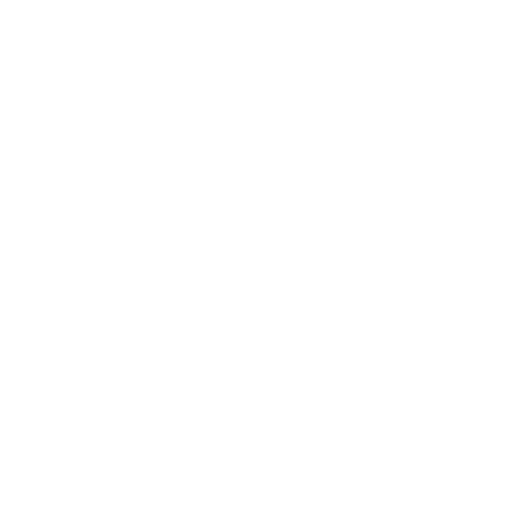
t = 0.00 s
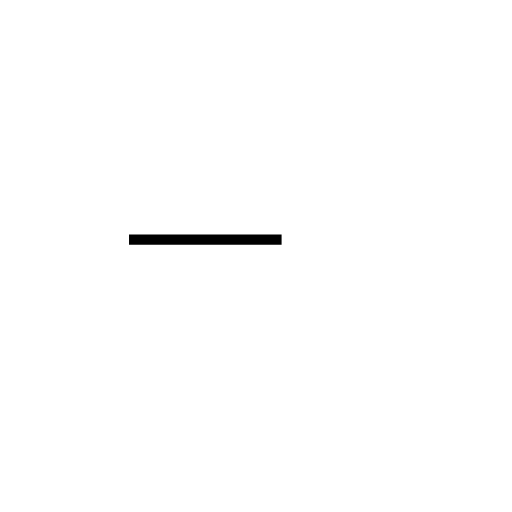
t = 0.45 s
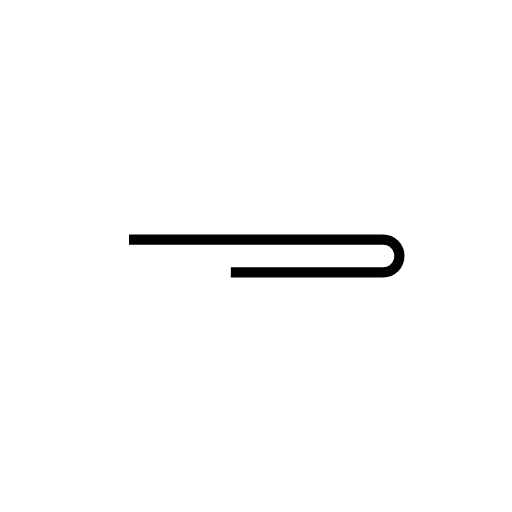
t = 1.34 s
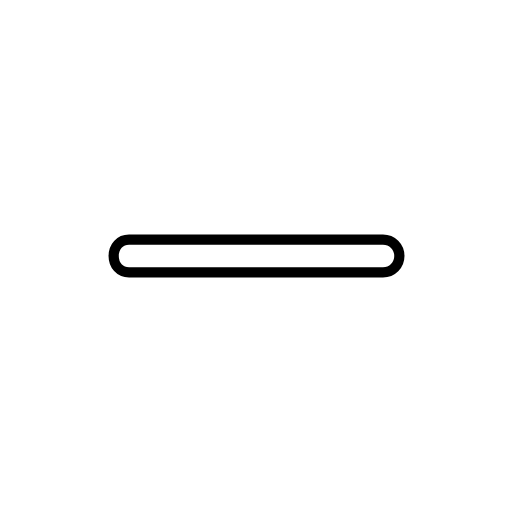
t = 1.79 s
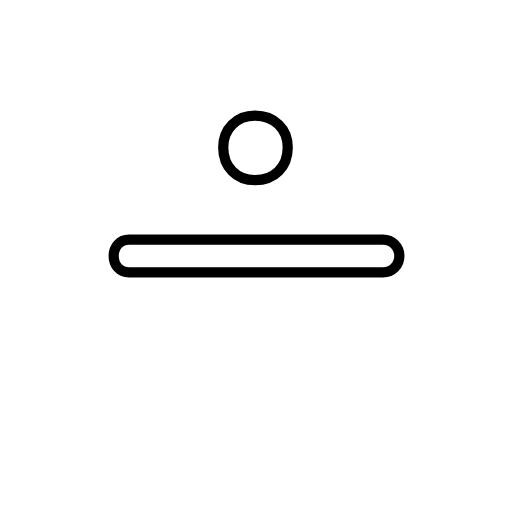
t = 2.39 s
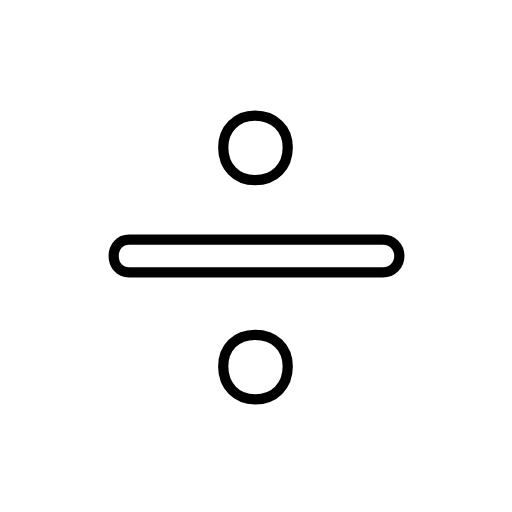
t = 2.99 s

The animated SVG that drew these frames (rendered in a browser with its animation timeline set to each time). Animation: 3 SMIL elements (animate=3); one cycle of 2.99 s.

<?xml version='1.0' encoding='utf-8'?>
<svg viewBox="0.0 -6.0 50.0 50.0" version="1.1" xmlns="http://www.w3.org/2000/svg"><rect x="-1000" y="-1000" width="2000" height="2000" stroke="white" fill="white" /><g style="fill:none;stroke:#000000;stroke-width:1"><path d="M 12.6 -20.6 L 37.4 -20.6 C 38.3 -20.6 39.0 -19.9 39.0 -19.0 C 39.0 -18.1 38.3 -17.4 37.4 -17.4 L 12.6 -17.4 C 11.7 -17.4 11.1 -18.1 11.1 -19.0 C 11.1 -19.9 11.7 -20.6 12.6 -20.6 Z " transform="translate(0.0 38.0)" stroke-dasharray="59.5526411229809" stroke-dashoffset="59.5526411229809"><animate attributeName="stroke-dashoffset" from="59.5526411229809" to="0" dur="1.786579233689427s" begin="0s" fill="freeze" /></path><path d="M 28.1 -29.6 C 28.1 -27.7 26.8 -26.4 24.9 -26.4 C 23.1 -26.4 21.8 -27.7 21.8 -29.6 C 21.8 -31.4 23.1 -32.7 24.9 -32.7 C 26.8 -32.7 28.1 -31.4 28.1 -29.6 Z " transform="translate(0.0 38.0)" stroke-dasharray="19.98981900373117" stroke-dashoffset="19.98981900373117"><animate attributeName="stroke-dashoffset" from="19.98981900373117" to="0" dur="0.599694570111935s" begin="1.786579233689427s" fill="freeze" /></path><path d="M 28.1 -8.2 C 28.1 -6.3 26.8 -5.0 24.9 -5.0 C 23.1 -5.0 21.8 -6.3 21.8 -8.2 C 21.8 -10.1 23.1 -11.3 24.9 -11.3 C 26.8 -11.3 28.1 -10.1 28.1 -8.2 Z" transform="translate(0.0 38.0)" stroke-dasharray="20.03534972349756" stroke-dashoffset="20.03534972349756"><animate attributeName="stroke-dashoffset" from="20.03534972349756" to="0" dur="0.6010604917049268s" begin="2.386273803801362s" fill="freeze" /></path></g></svg>
